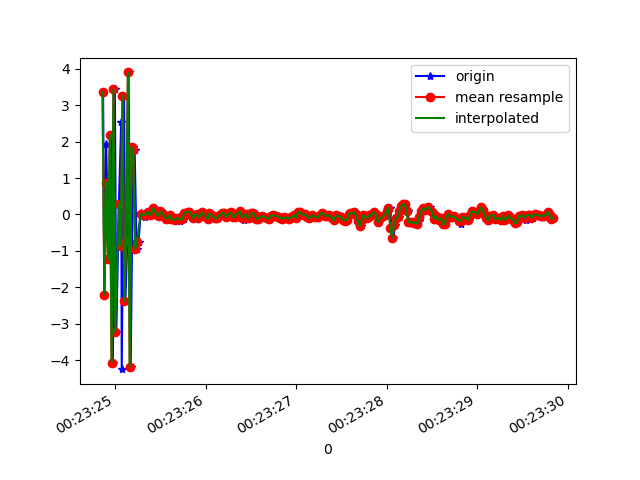

Data behind this chart, as committed beside it:
1618187004866, 882667820807268, 3.3598847, 0.5481303, -5.7079678
1618187004880, 882667840038038, -2.212, -0.3316, 7.605
1618187004900, 882667859268808, 1.936, 0.2008, -7.89
1618187004918, 882667878499578, -0.1904, 0.07176, 9.454
1618187004935, 882667897730348, -1.238, -0.1894, -8.447
1618187004957, 882667916961118, 2.193, 0.5208, 7.932
1618187004974, 882667936191888, -4.069, -0.6373, -2.937
1618187004996, 882667955422658, 3.431, 0.6959, -1.324
1618187005012, 882667974653428, -3.241, -0.4104, 6.816
1618187005041, 882667993884198, 0.289, -0.1115, -8.364
1618187005066, 882668013114968, 2.538, 0.4147, 8.554
1618187005072, 882668032345738, -4.251, -0.7973, -3.123
1618187005098, 882668051576508, 3.261, 0.6264, -1.566
1618187005112, 882668070807278, -2.38, -0.3244, 7.615
1618187005134, 882668090038048, -0.7362, -0.04393, -8.525
1618187005148, 882668109268818, 3.899, 0.5657, 5.952
1618187005171, 882668128499588, -4.18, -0.7143, 1.983
1618187005197, 882668147730358, 1.847, 0.2506, -7.226
1618187005215, 882668166961128, 1.759, 0.1828, 8.63
1618187005236, 882668186191898, -0.9418, -0.04985, -2.087
1618187005258, 882668205422668, -0.7567, -0.2686, -0.6249
1618187005281, 882668224653438, 0.04364, -0.1008, 0.2114
1618187005287, 882668243884208, -0.03203, -0.1767, 0.3595
1618187005330, 882668263114978, 0.03356, -0.1499, 0.322
1618187005333, 882668282345748, -0.07261, -0.1295, 0.3088
1618187005336, 882668301576518, -0.01185, -0.1456, 0.4186
1618187005373, 882668320807288, 0.07188, -0.1116, 0.3885
1618187005391, 882668340038058, -0.02241, -0.1736, 0.3208
1618187005405, 882668359268828, 0.02299, -0.1776, 0.145
1618187005431, 882668378499598, 0.1654, -0.08664, 0.1588
1618187005434, 882668397730368, 0.168, -0.0967, 0.3123
1618187005464, 882668416961138, -0.005653, -0.2966, 0.3734
1618187005482, 882668436191908, -0.03927, -0.4827, 0.4095
1618187005505, 882668455422678, 0.07224, -0.5477, 0.5114
1618187005508, 882668474653448, 0.099, -0.5443, 0.5856
1618187005531, 882668493884218, 0.02524, -0.4184, 0.5637
1618187005565, 882668513114988, -0.1251, -0.1026, 0.5046
1618187005567, 882668532345758, -0.1186, 0.09238, 0.4493
1618187005595, 882668551576528, -0.0831, 0.1119, 0.4995
1618187005613, 882668570807298, -0.01856, 0.08258, 0.4564
1618187005635, 882668590038068, -0.1147, 0.1701, 0.4861
1618187005639, 882668609268838, -0.1608, 0.2208, 0.4367
1618187005670, 882668628499608, -0.1425, 0.266, 0.3844
1618187005689, 882668647730378, -0.09419, 0.2506, 0.4019
1618187005708, 882668666961148, -0.08127, 0.1831, 0.313
1618187005712, 882668686191918, -0.1776, 0.1587, 0.2454
1618187005739, 882668705422688, -0.1373, 0.1003, 0.2728
1618187005756, 882668724653458, -0.1288, 0.004984, 0.1715
1618187005772, 882668743884228, 0.03515, 0.03441, 0.2362
1618187005791, 882668763114998, 0.04929, -0.1624, 0.1993
1618187005810, 882668782345768, 0.07518, -0.1887, 0.187
1618187005828, 882668801576538, 0.07951, -0.1861, 0.1415
1618187005848, 882668820807308, -0.003702, -0.1025, 0.09617
1618187005868, 882668840038078, -0.1098, -0.1004, 0.1206
1618187005886, 882668859268848, -0.005388, -0.1173, 0.1997
1618187005906, 882668878499618, 0.007805, -0.1337, 0.1264
1618187005925, 882668897730388, -0.08673, -0.1167, 0.06636
1618187005944, 882668916961158, -0.02667, -0.1425, 0.1204
1618187005963, 882668936191928, 0.05636, -0.1417, 0.212
1618187005985, 882668955422698, -0.005033, -0.1653, 0.2377
1618187006001, 882668974653468, -0.07151, -0.1499, 0.1651
... 200 more rows
